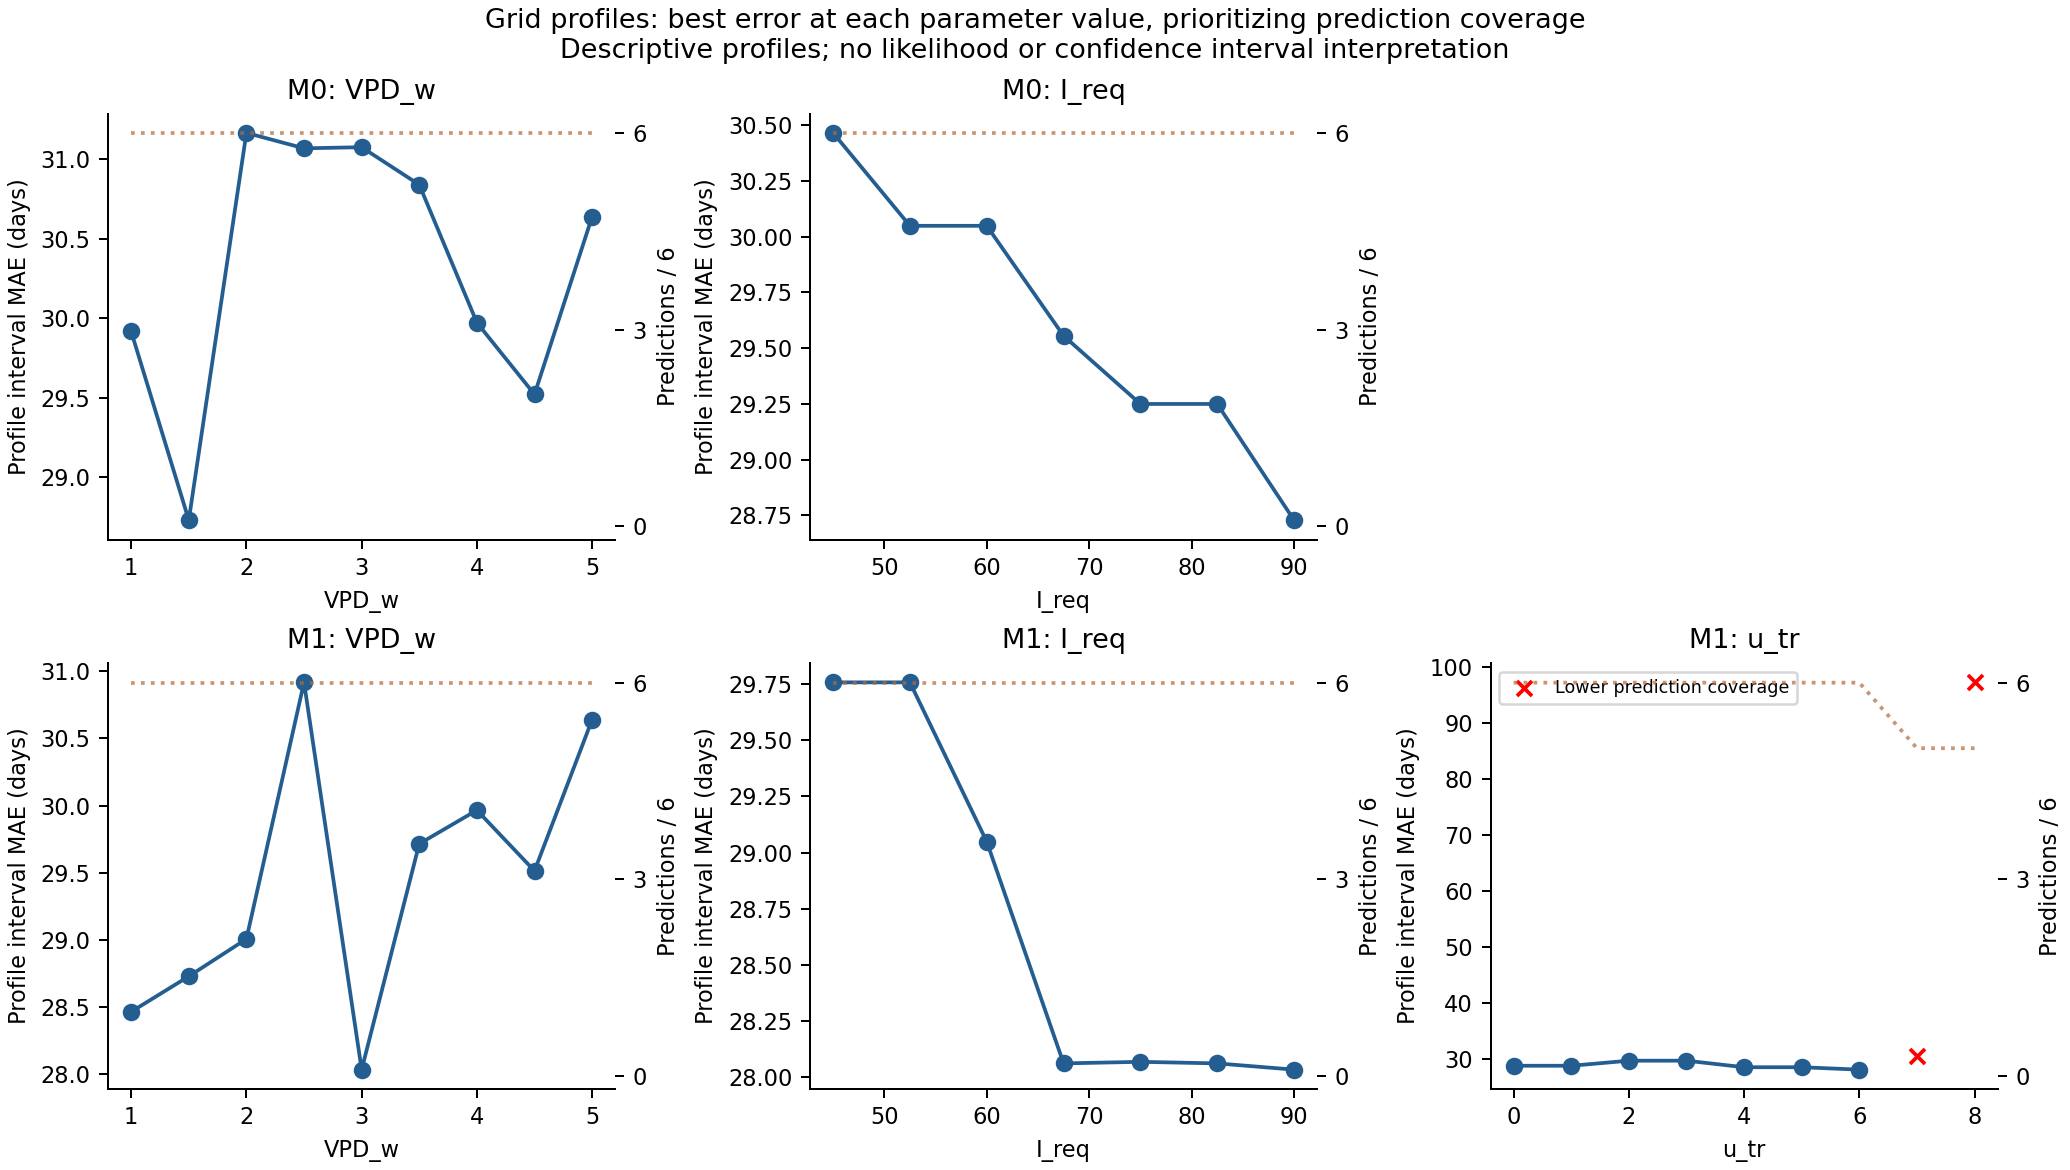

The data file committed next to this chart (first rows):
model, parameter, value, max_n_predictions, profile_mae_days, comparable_to_global_best, delta_mae_days
M0, VPD_w, 1.0, 6, 29.92, True, 1.188
M0, VPD_w, 1.5, 6, 28.73, True, 0.0
M0, VPD_w, 2.0, 6, 31.17, True, 2.438
M0, VPD_w, 2.5, 6, 31.07, True, 2.34
M0, VPD_w, 3.0, 6, 31.08, True, 2.347
M0, VPD_w, 3.5, 6, 30.84, True, 2.111
M0, VPD_w, 4.0, 6, 29.97, True, 1.243
M0, VPD_w, 4.5, 6, 29.52, True, 0.7917
M0, VPD_w, 5.0, 6, 30.64, True, 1.91
M0, I_req, 45.0, 6, 30.47, True, 1.736
M0, I_req, 52.5, 6, 30.05, True, 1.319
M0, I_req, 60.0, 6, 30.05, True, 1.319
M0, I_req, 67.5, 6, 29.56, True, 0.8264
M0, I_req, 75.0, 6, 29.25, True, 0.5208
M0, I_req, 82.5, 6, 29.25, True, 0.5208
M0, I_req, 90.0, 6, 28.73, True, 0.0
M1, VPD_w, 1.0, 6, 28.47, True, 0.4306
M1, VPD_w, 1.5, 6, 28.73, True, 0.6944
M1, VPD_w, 2.0, 6, 29.01, True, 0.9722
M1, VPD_w, 2.5, 6, 30.92, True, 2.882
M1, VPD_w, 3.0, 6, 28.03, True, 0.0
M1, VPD_w, 3.5, 6, 29.72, True, 1.681
M1, VPD_w, 4.0, 6, 29.97, True, 1.931
M1, VPD_w, 4.5, 6, 29.51, True, 1.479
M1, VPD_w, 5.0, 6, 30.64, True, 2.604
M1, I_req, 45.0, 6, 29.76, True, 1.722
M1, I_req, 52.5, 6, 29.76, True, 1.722
M1, I_req, 60.0, 6, 29.05, True, 1.014
M1, I_req, 67.5, 6, 28.06, True, 0.02778
M1, I_req, 75.0, 6, 28.07, True, 0.03472
M1, I_req, 82.5, 6, 28.06, True, 0.02778
M1, I_req, 90.0, 6, 28.03, True, 0.0
M1, u_tr, 0.0, 6, 28.73, True, 0.6944
M1, u_tr, 1.0, 6, 28.73, True, 0.6944
M1, u_tr, 2.0, 6, 29.63, True, 1.597
M1, u_tr, 3.0, 6, 29.63, True, 1.597
M1, u_tr, 4.0, 6, 28.47, True, 0.4306
M1, u_tr, 5.0, 6, 28.47, True, 0.4306
M1, u_tr, 6.0, 6, 28.03, True, 0.0
M1, u_tr, 7.0, 5, 30.55, False, 
M1, u_tr, 8.0, 5, 97.22, False, 
